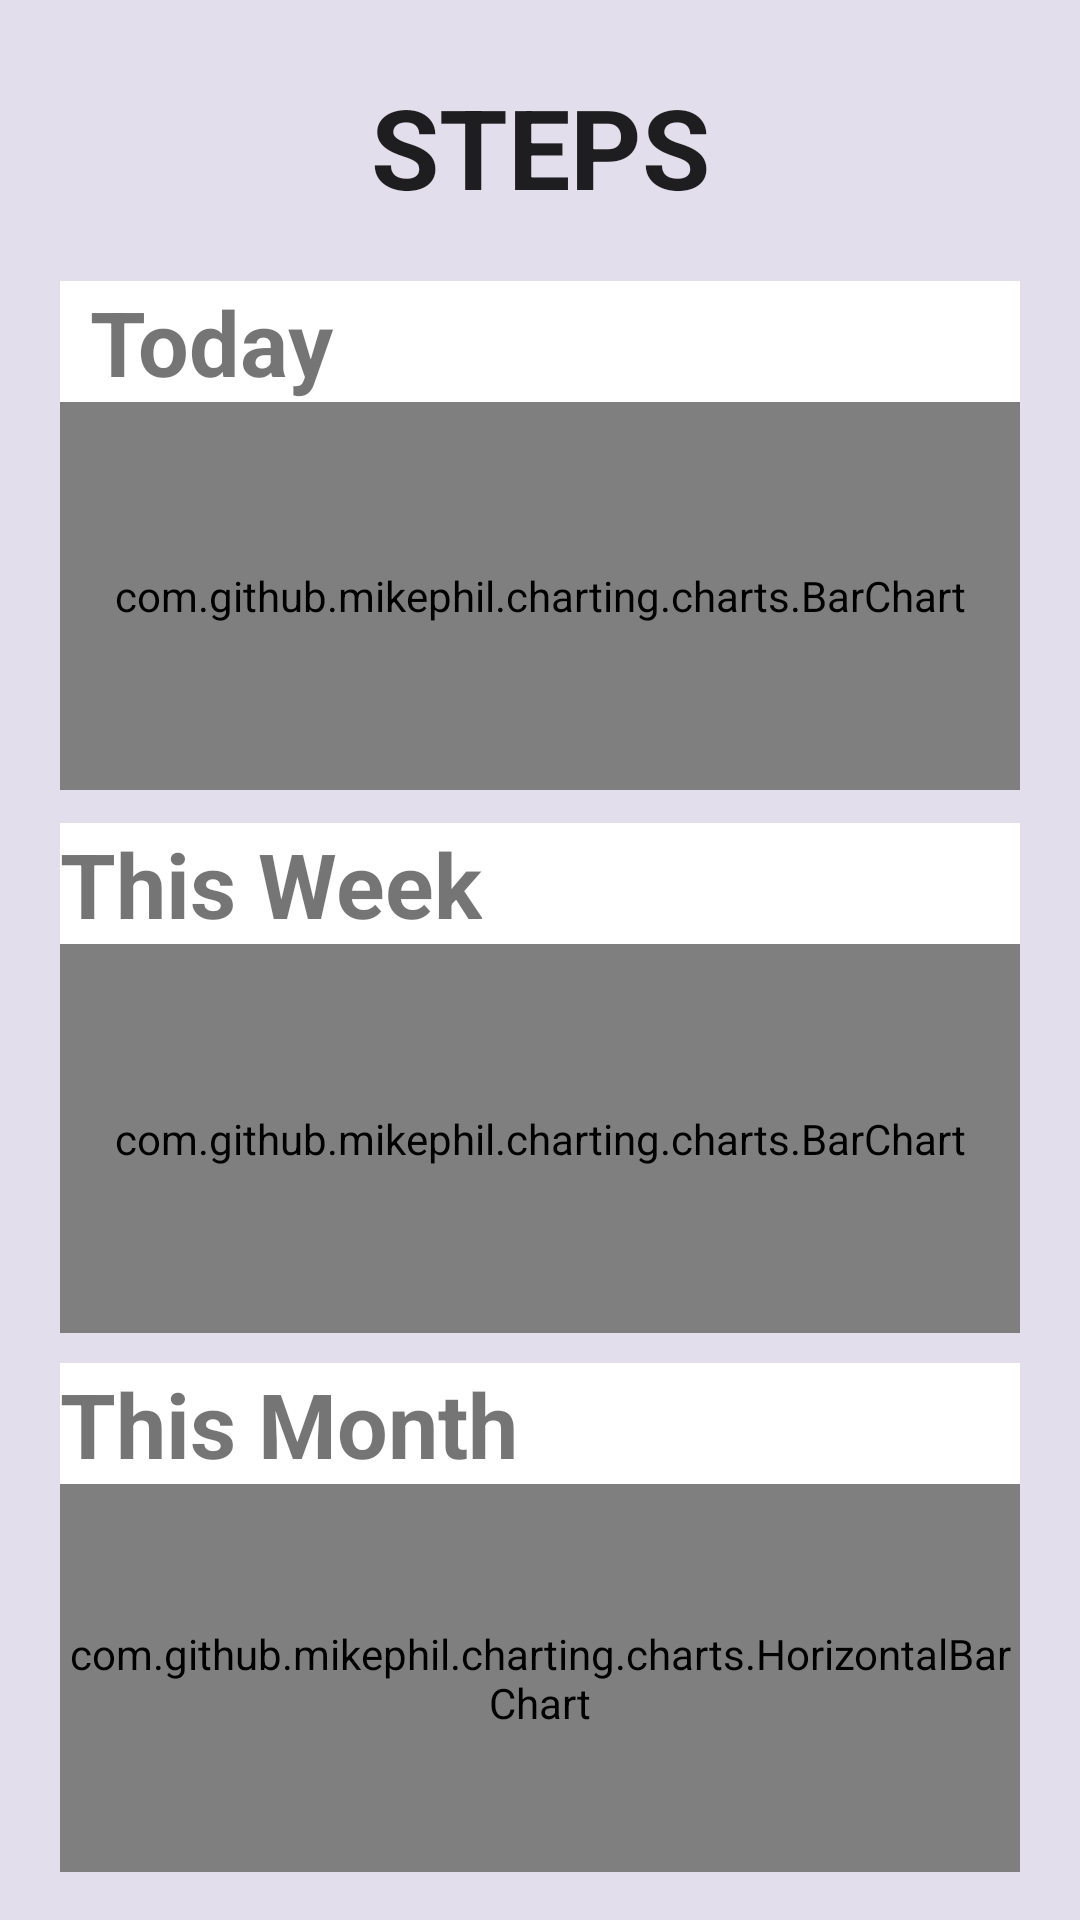

Reconstruct the res/layout file that produces this screen, plus the resources it refers to.
<!-- AndroidManifest.xml: application theme Theme.FITAPP -->
<!-- res/layout/activity_steps.xml -->
<?xml version="1.0" encoding="utf-8"?>
<androidx.constraintlayout.widget.ConstraintLayout xmlns:android="http://schemas.android.com/apk/res/android"
    xmlns:app="http://schemas.android.com/apk/res-auto"
    xmlns:tools="http://schemas.android.com/tools"
    android:layout_width="match_parent"
    android:layout_height="match_parent"
    android:background="#E3DEEB"
    android:backgroundTint="#E3DEEB"
    tools:context=".steps">

    <LinearLayout
        android:id="@+id/linearLayout"
        android:layout_width="0dp"
        android:layout_height="0dp"
        android:layout_marginStart="20dp"
        android:layout_marginEnd="20dp"
        android:layout_marginBottom="16dp"
        android:background="@color/white"
        android:orientation="vertical"
        app:layout_constraintBottom_toBottomOf="parent"
        app:layout_constraintEnd_toEndOf="parent"
        app:layout_constraintStart_toStartOf="parent"
        app:layout_constraintTop_toBottomOf="@+id/linearLayout3">

        <TextView
            android:id="@+id/textView6"
            android:layout_width="wrap_content"
            android:layout_height="wrap_content"
            android:text="This Month"
            android:textSize="30sp"
            android:textStyle="bold" />

        <com.github.mikephil.charting.charts.HorizontalBarChart
            android:id="@+id/monthlyStepsBarChart"
            android:layout_width="match_parent"
            android:layout_height="match_parent"/>

    </LinearLayout>

    <TextView
        android:id="@+id/textView"
        android:layout_width="wrap_content"
        android:layout_height="wrap_content"
        android:layout_marginTop="24dp"
        android:layout_marginBottom="20dp"
        android:text="STEPS"
        android:textAppearance="@style/TextAppearance.AppCompat.Headline"
        android:textSize="37dp"
        android:textStyle="bold"
        app:layout_constraintBottom_toTopOf="@+id/linearLayout2"
        app:layout_constraintEnd_toEndOf="parent"
        app:layout_constraintStart_toStartOf="parent"
        app:layout_constraintTop_toTopOf="parent" />

    <LinearLayout
        android:id="@+id/linearLayout2"
        android:layout_width="0dp"
        android:layout_height="0dp"
        android:layout_marginStart="20dp"
        android:layout_marginEnd="20dp"
        android:layout_marginBottom="11dp"
        android:background="@color/white"
        android:backgroundTint="@color/white"
        android:orientation="vertical"
        app:layout_constraintBottom_toTopOf="@+id/linearLayout3"
        app:layout_constraintEnd_toEndOf="parent"
        app:layout_constraintStart_toStartOf="parent"
        app:layout_constraintTop_toBottomOf="@+id/textView">

        <TextView
            android:id="@+id/textView3"
            android:layout_width="103dp"
            android:layout_height="wrap_content"
            android:paddingStart="10dp"
            android:text="Today"
            android:textAlignment="textStart"
            android:textSize="30sp"
            android:textStyle="bold" />

        <com.github.mikephil.charting.charts.BarChart
            android:id="@+id/dailyStepsBarChart"
            android:layout_width="match_parent"
            android:layout_height="match_parent" />

    </LinearLayout>

    <LinearLayout
        android:id="@+id/linearLayout3"
        android:layout_width="0dp"
        android:layout_height="0dp"
        android:layout_marginStart="20dp"
        android:layout_marginEnd="20dp"
        android:layout_marginBottom="10dp"
        android:background="@color/white"
        android:orientation="vertical"
        app:layout_constraintBottom_toTopOf="@+id/linearLayout"
        app:layout_constraintEnd_toEndOf="parent"
        app:layout_constraintStart_toStartOf="parent"
        app:layout_constraintTop_toBottomOf="@+id/linearLayout2">

        <TextView
            android:id="@+id/textView6"
            android:layout_width="wrap_content"
            android:layout_height="wrap_content"
            android:text="This Week"
            android:textSize="30sp"
            android:textStyle="bold" />

        <com.github.mikephil.charting.charts.BarChart
            android:id="@+id/weeklyStepsBarChart"
            android:layout_width="match_parent"
            android:layout_height="match_parent" />


    </LinearLayout>

</androidx.constraintlayout.widget.ConstraintLayout>
<!-- resources referenced by this layout -->
<resources>
  <style name="Theme.FITAPP" parent="Theme.MaterialComponents.DayNight.DarkActionBar">
          
          <item name="colorPrimary">@color/purple_500</item>
          <item name="colorPrimaryVariant">@color/purple_700</item>
          <item name="colorOnPrimary">@color/white</item>
          
          <item name="colorSecondary">@color/teal_200</item>
          <item name="colorSecondaryVariant">@color/teal_700</item>
          <item name="colorOnSecondary">@color/black</item>
          
          <item name="android:statusBarColor">?attr/colorPrimaryVariant</item>
          
      </style>
  <!-- not gathered from this repository: default colours our renderer supplied (Android Studio template values) -->
  <color name="purple_500">#FF6200EE</color>
  <color name="purple_700">#FF3700B3</color>
  <color name="teal_200">#FF03DAC5</color>
  <color name="teal_700">#FF018786</color>
  <color name="black">#FF000000</color>
  <color name="white">#FFFFFFFF</color>
</resources>
